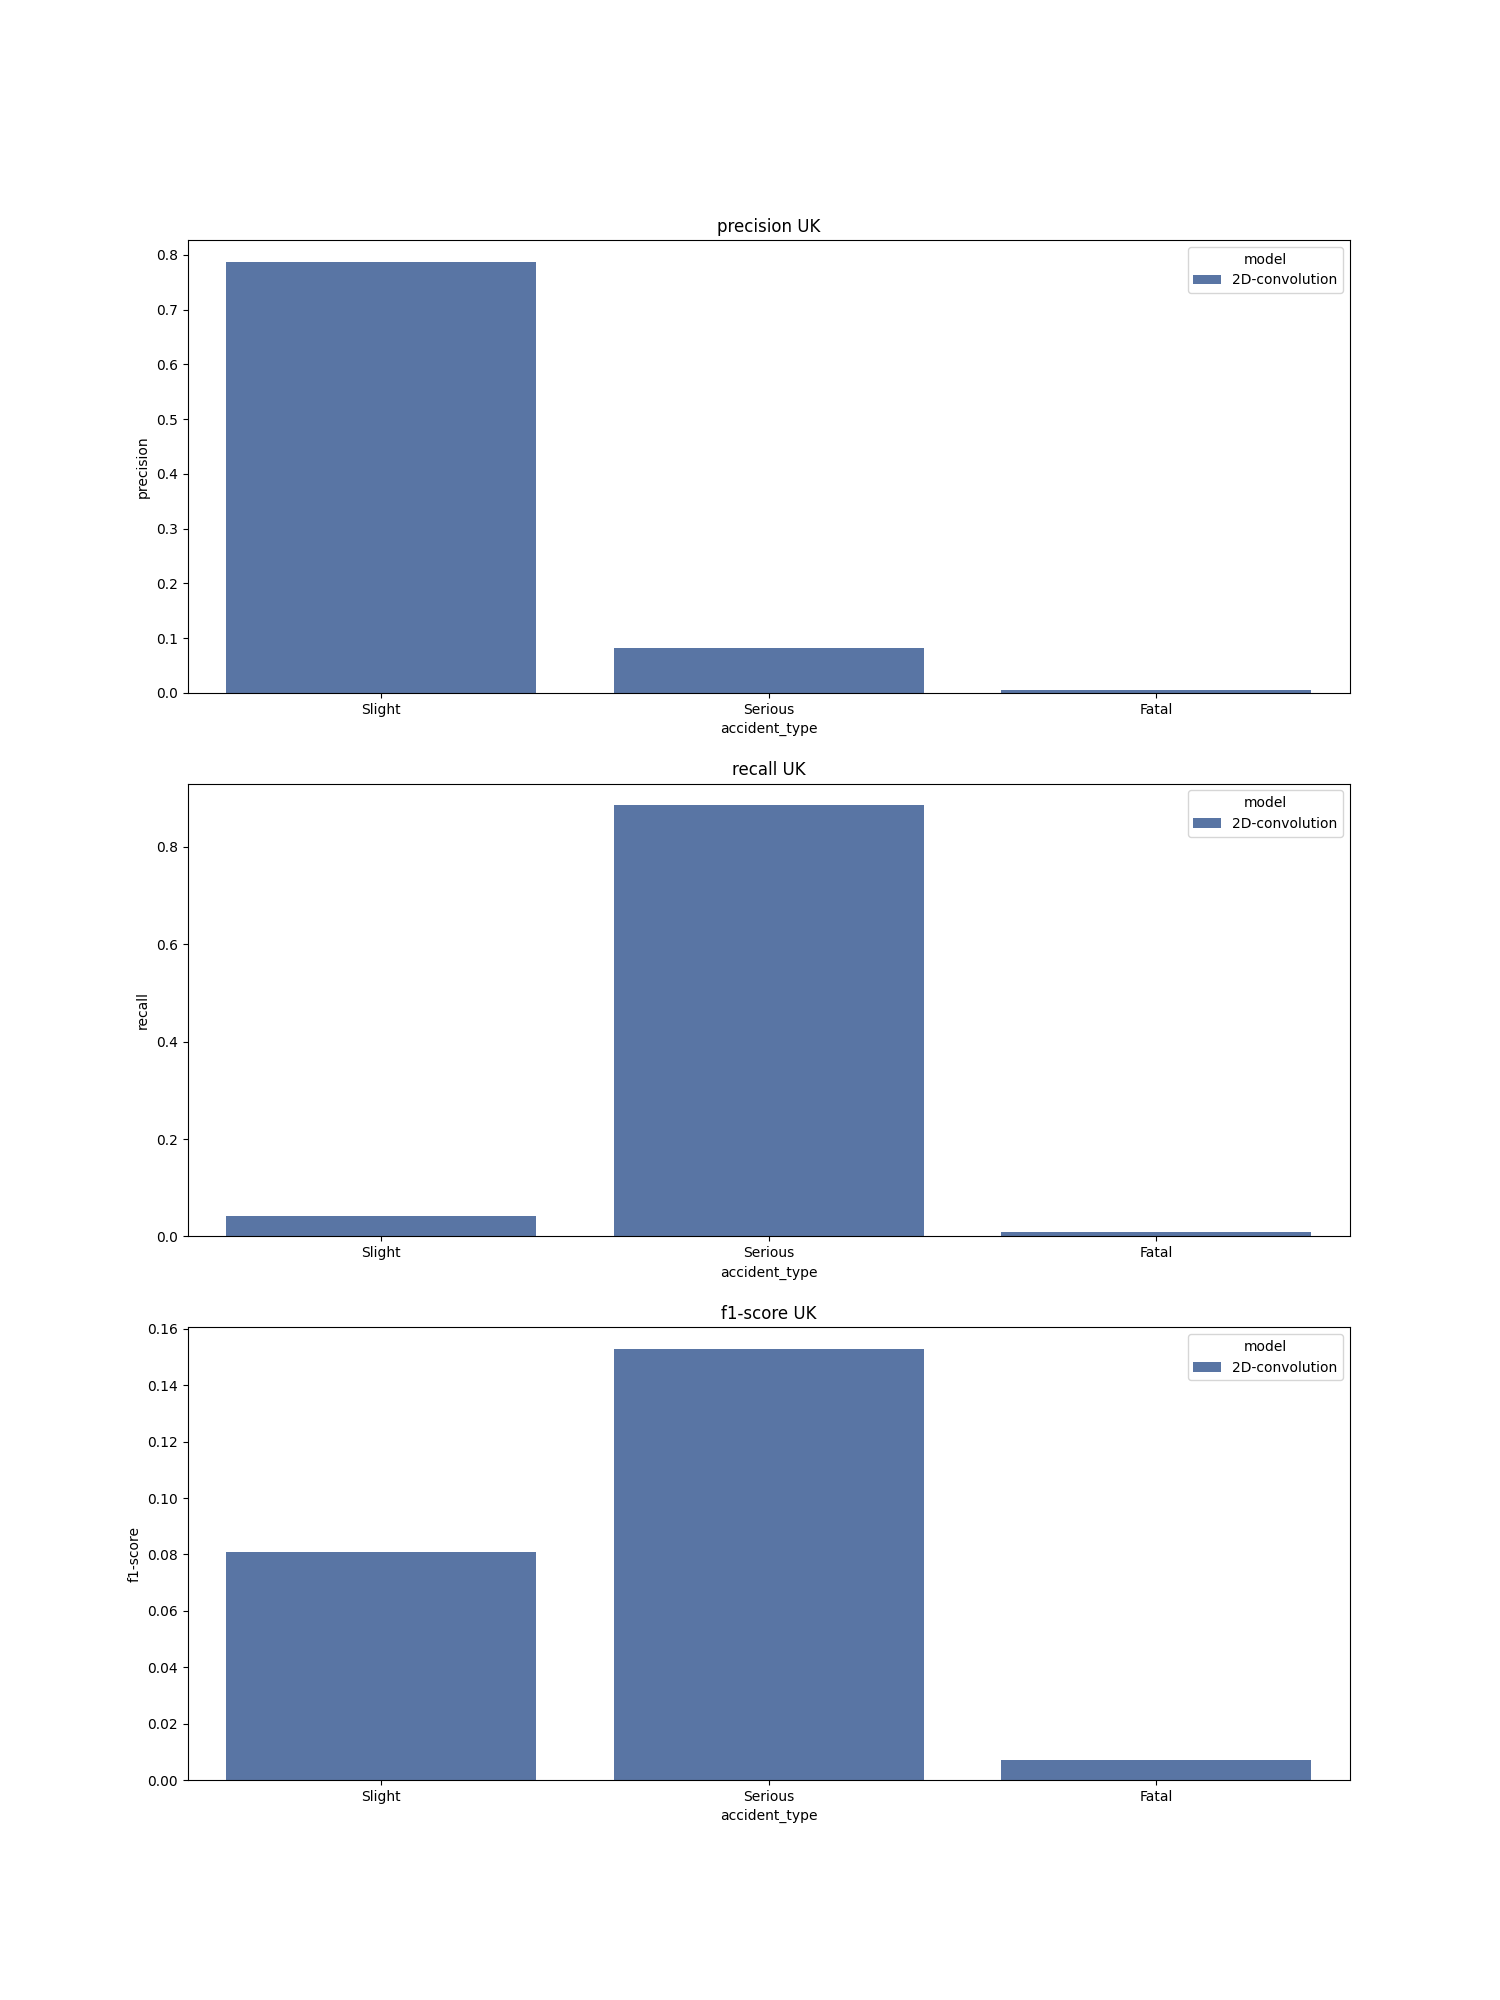

The data file committed next to this chart (first rows):
, accident_type, c_m, split, city, model, precision, recall, f1-score, support
Slight, Slight, UK_2D-convolution, test, UK, 2D-convolution, 0.788, 0.043, 0.081, 15983
Serious, Serious, UK_2D-convolution, test, UK, 2D-convolution, 0.083, 0.886, 0.153, 1566
Fatal, Fatal, UK_2D-convolution, test, UK, 2D-convolution, 0.006, 0.01, 0.007, 104.0
accuracy, accuracy, UK_2D-convolution, test, UK, 2D-convolution, 0.117, 0.117, 0.117, 0.117
macro avg, macro avg, UK_2D-convolution, test, UK, 2D-convolution, 0.293, 0.313, 0.08, 17653
weighted avg, weighted avg, UK_2D-convolution, test, UK, 2D-convolution, 0.721, 0.117, 0.087, 17653
